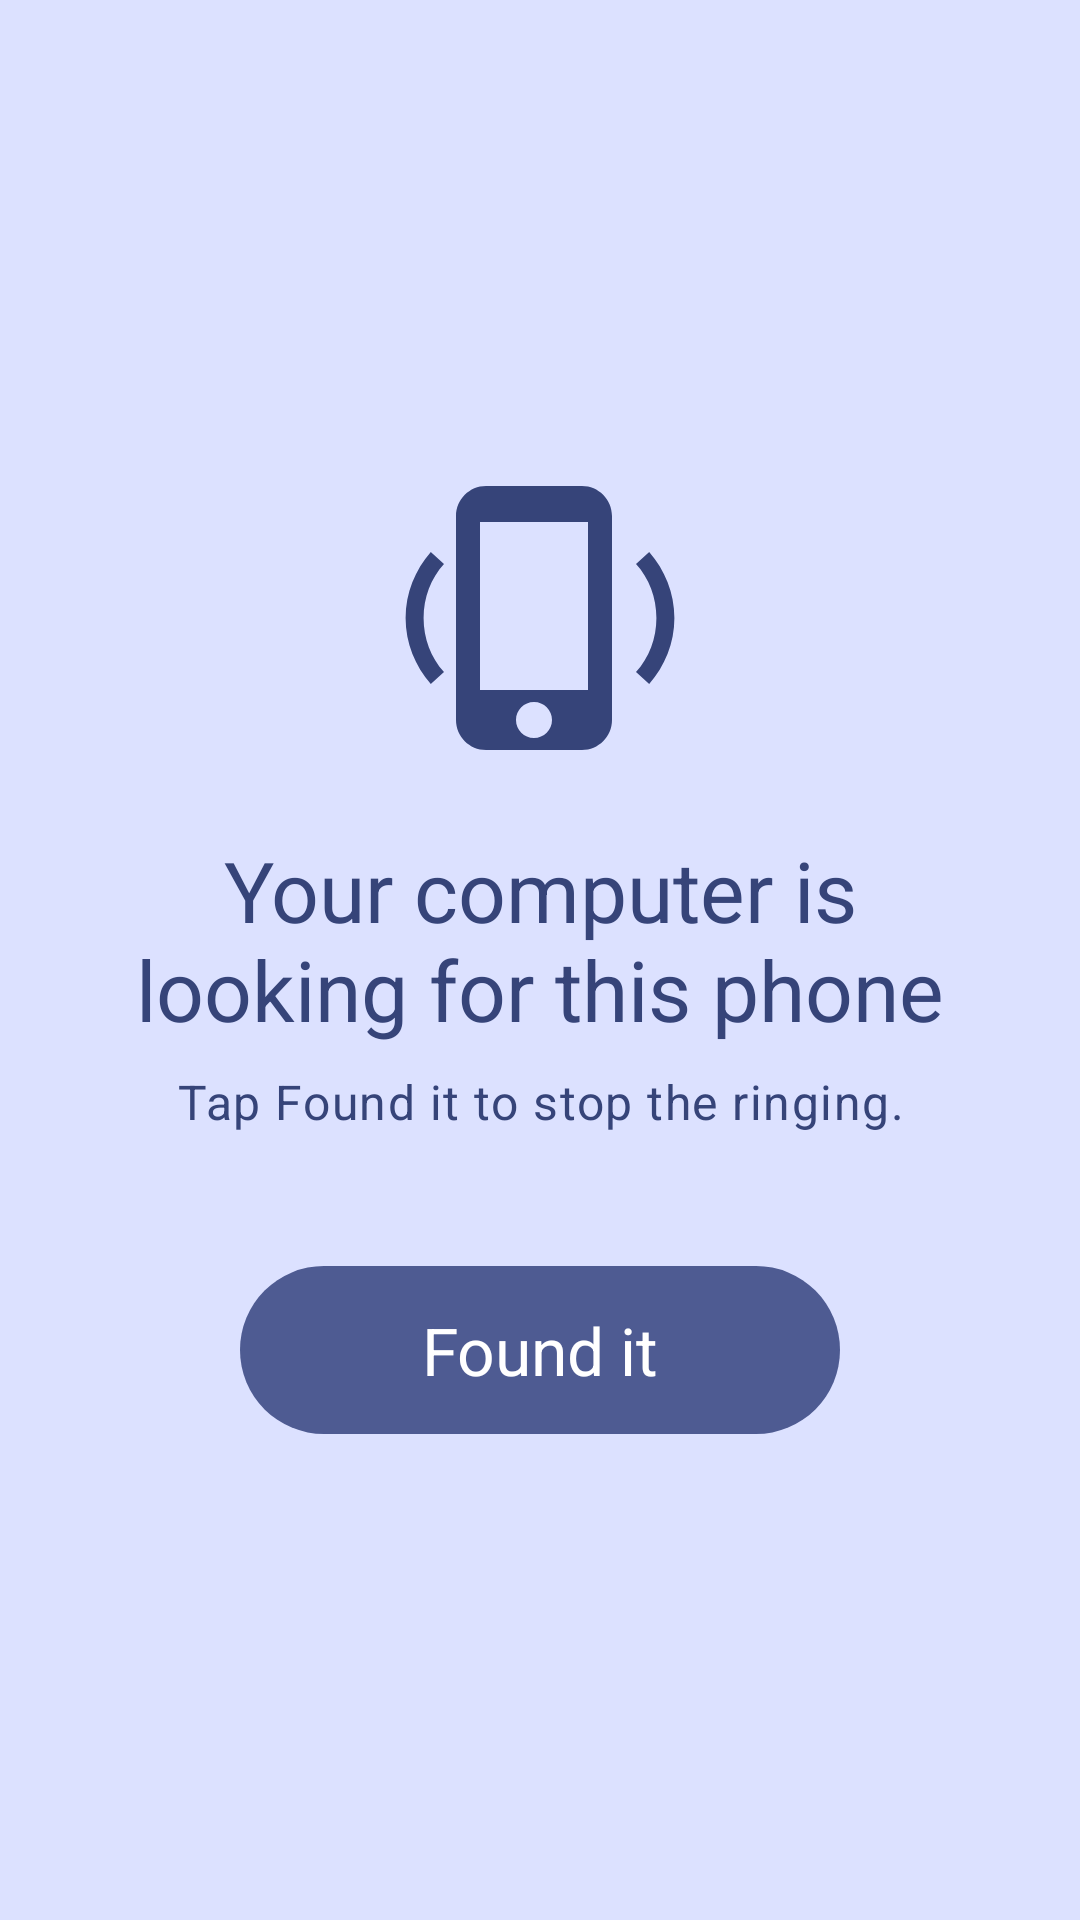

This screen was rendered from an Android layout file. Write that file and the resources it references.
<!-- AndroidManifest.xml: application theme Theme.Enzremote -->
<!-- res/layout/activity_find_phone.xml -->
<?xml version="1.0" encoding="utf-8"?>
<LinearLayout xmlns:android="http://schemas.android.com/apk/res/android"
    xmlns:app="http://schemas.android.com/apk/res-auto"
    android:layout_width="match_parent"
    android:layout_height="match_parent"
    android:background="?attr/colorPrimaryContainer"
    android:gravity="center"
    android:orientation="vertical"
    android:padding="32dp">

    <ImageView
        android:layout_width="96dp"
        android:layout_height="96dp"
        android:importantForAccessibility="no"
        android:src="@drawable/ic_ring_phone"
        app:tint="?attr/colorOnPrimaryContainer" />

    <TextView
        android:layout_width="wrap_content"
        android:layout_height="wrap_content"
        android:layout_marginTop="24dp"
        android:gravity="center"
        android:text="@string/find_phone_title"
        android:textAppearance="?attr/textAppearanceHeadlineMedium"
        android:textColor="?attr/colorOnPrimaryContainer" />

    <TextView
        android:layout_width="wrap_content"
        android:layout_height="wrap_content"
        android:layout_marginTop="8dp"
        android:gravity="center"
        android:text="@string/find_phone_text"
        android:textAppearance="?attr/textAppearanceBodyLarge"
        android:textColor="?attr/colorOnPrimaryContainer" />

    <com.google.android.material.button.MaterialButton
        android:id="@+id/foundIt"
        android:layout_width="wrap_content"
        android:layout_height="wrap_content"
        android:layout_marginTop="40dp"
        android:minWidth="200dp"
        android:minHeight="64dp"
        android:text="@string/find_phone_found"
        android:textAppearance="?attr/textAppearanceTitleLarge" />
</LinearLayout>
<!-- resources referenced by this layout -->
<resources>
  <!-- drawable ic_ring_phone (drawable) -->
  <vector xmlns:android="http://schemas.android.com/apk/res/android"
      android:width="24dp" android:height="24dp" android:viewportWidth="24" android:viewportHeight="24">
      
      <path android:fillColor="#FFFFFFFF"
          android:pathData="M15.5,1h-8C6.12,1 5,2.12 5,3.5v17C5,21.88 6.12,23 7.5,23h8c1.38,0 2.5,-1.12 2.5,-2.5v-17C18,2.12 16.88,1 15.5,1zM11.5,22c-0.83,0 -1.5,-0.67 -1.5,-1.5s0.67,-1.5 1.5,-1.5 1.5,0.67 1.5,1.5 -0.67,1.5 -1.5,1.5zM16,18H7V4h9V18zM20,7.5c1.1,1.2 1.7,2.8 1.7,4.5s-0.6,3.3 -1.7,4.5l1.1,1C22.4,16 23.2,14.1 23.2,12s-0.8,-4 -2.1,-5.5L20,7.5zM2.9,6.5C1.6,8 0.8,9.9 0.8,12s0.8,4 2.1,5.5l1.1,-1C2.9,15.3 2.3,13.7 2.3,12s0.6,-3.3 1.7,-4.5L2.9,6.5z" />
  </vector>
  <string name="find_phone_found">Found it</string>
  <string name="find_phone_text">Tap Found it to stop the ringing.</string>
  <string name="find_phone_title">Your computer is looking for this phone</string>
  <style name="Theme.Enzremote" parent="Base.Theme.Enzremote" />
  <color name="m3_primary">#4E5B92</color>
  <color name="m3_onPrimary">#FFFFFF</color>
  <color name="m3_primaryContainer">#DCE1FF</color>
  <color name="m3_onPrimaryContainer">#364479</color>
  <color name="m3_secondary">#595D72</color>
  <color name="m3_onSecondary">#FFFFFF</color>
  <color name="m3_secondaryContainer">#DEE1F9</color>
  <color name="m3_onSecondaryContainer">#424659</color>
  <color name="m3_tertiary">#75546F</color>
  <color name="m3_onTertiary">#FFFFFF</color>
  <color name="m3_tertiaryContainer">#FFD7F5</color>
  <color name="m3_onTertiaryContainer">#5C3D56</color>
  <color name="m3_error">#BA1A1A</color>
  <color name="m3_onError">#FFFFFF</color>
  <color name="m3_errorContainer">#FFDAD6</color>
  <color name="m3_onErrorContainer">#93000A</color>
  <color name="m3_onBackground">#1A1B21</color>
  <color name="m3_surface">#FAF8FF</color>
  <color name="m3_onSurface">#1A1B21</color>
  <color name="m3_surfaceVariant">#E2E1EC</color>
  <color name="m3_onSurfaceVariant">#45464F</color>
  <color name="m3_outline">#767680</color>
  <color name="m3_outlineVariant">#C6C5D0</color>
  <color name="m3_surfaceDim">#DBD9E0</color>
  <color name="m3_surfaceBright">#FAF8FF</color>
  <color name="m3_surfaceContainerLowest">#FFFFFF</color>
  <color name="m3_surfaceContainerLow">#F4F2FA</color>
  <color name="m3_surfaceContainer">#EFEDF4</color>
  <color name="m3_surfaceContainerHigh">#E9E7EF</color>
  <color name="m3_surfaceContainerHighest">#E3E1E9</color>
  <color name="m3_background">#FAF8FF</color>
  <color name="m3_inverseSurface">#2F3036</color>
  <color name="m3_inverseOnSurface">#F1F0F7</color>
  <color name="m3_inversePrimary">#B7C4FF</color>
  <style name="ThemeOverlay.Enzremote.Dialog" parent="ThemeOverlay.Material3.MaterialAlertDialog.Centered" />
  <style name="ThemeOverlay.Enzremote.BottomSheet" parent="ThemeOverlay.Material3.BottomSheetDialog">
          <item name="android:navigationBarColor">@android:color/transparent</item>
      </style>
  <style name="ShapeAppearance.Enzremote.Large" parent="ShapeAppearance.Material3.Corner.Large">
          <item name="cornerSize">24dp</item>
      </style>
</resources>
